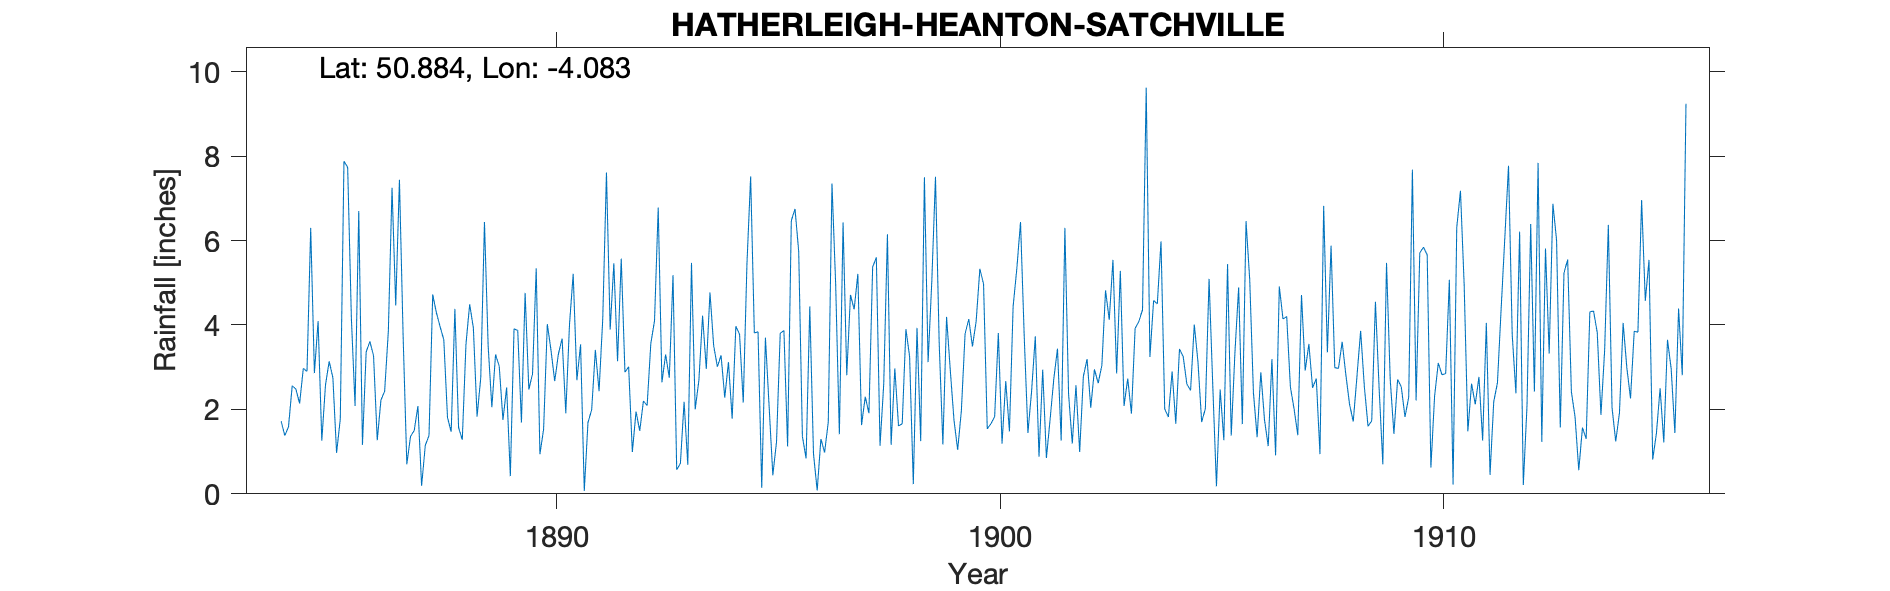

The data file committed next to this chart (first rows):
HATHERLEIGH-HEANTON-SATCHVILLE, , , , , , , , , , , , , , , , , , , , , , , 
Grid ref, SS535115, Long, -4.083, Lat, 50.88, Elevation, 332, ft, , , , , , , , , , , , , , , 
Station no, RR1121, , , , , , , , , , , , , , , , , , , , , , 
, 1880, 1881, 1882, 1883, 1884, 1885, 1886, 1887, 1888, 1889, 1890, 1891, 1892, 1893, 1894, 1895, 1896, 1897, 1898, 1899, 1900, 1901, 1902
January, , , , , , 2.86, 6.7, 3.73, 1.81, 2.05, 5.34, 3.54, 2.88, 2.75, 3.51, 3.84, 1.36, 2.81, 1.16, 7.51, 5.33, 3.73, 2.36
February, , , , , , 4.09, 1.16, 0.7, 1.47, 3.3, 0.94, 0.07, 3.01, 5.18, 3.01, 0.14, 0.84, 4.71, 2.97, 3.57, 4.97, 1.44, 1.19
March, , , , , , 1.26, 3.36, 1.36, 4.38, 3.02, 1.53, 1.69, 0.99, 0.57, 3.28, 3.7, 4.44, 4.37, 1.61, 1.17, 1.54, 2.44, 2.57
April, , , , , 1.72, 2.58, 3.61, 1.5, 1.57, 1.75, 4.02, 1.99, 1.95, 0.72, 2.28, 2.07, 0.95, 5.21, 1.66, 4.19, 1.66, 3.73, 0.99
May, , , , , 1.38, 3.14, 3.27, 2.08, 1.28, 2.52, 3.4, 3.41, 1.49, 2.18, 3.12, 0.44, 0.08, 1.63, 3.9, 2.93, 1.83, 0.88, 2.78
June, , , , , 1.59, 2.75, 1.27, 0.19, 3.55, 0.42, 2.67, 2.43, 2.2, 0.69, 1.78, 1.23, 1.3, 2.3, 3.25, 1.75, 3.81, 2.94, 3.19
July, , , , , 2.56, 0.97, 2.22, 1.15, 4.49, 3.91, 3.31, 4.16, 2.09, 5.47, 3.97, 3.8, 0.98, 1.91, 0.23, 1.04, 1.19, 0.85, 2.04
August, , , , , 2.48, 1.77, 2.43, 1.38, 3.93, 3.87, 3.68, 7.61, 3.56, 2, 3.78, 3.87, 1.7, 5.37, 3.93, 1.97, 2.67, 1.76, 2.95
September, , , , , 2.14, 7.88, 3.85, 4.72, 1.83, 1.69, 1.91, 3.89, 4.1, 2.69, 2.16, 1.12, 7.35, 5.6, 1.25, 3.79, 1.48, 2.72, 2.62
October, , , , , 2.97, 7.73, 7.25, 4.29, 2.75, 4.76, 4.01, 5.46, 6.78, 4.22, 5.44, 6.47, 4.96, 1.14, 7.5, 4.14, 4.44, 3.44, 3.04
November, , , , , 2.9, 4.17, 4.46, 3.96, 6.44, 2.47, 5.21, 3.14, 2.64, 2.96, 7.52, 6.75, 1.41, 2.6, 3.12, 3.49, 5.33, 1.26, 4.82
December, , , , , 6.3, 2.08, 7.44, 3.65, 3.5, 2.84, 2.69, 5.57, 3.3, 4.77, 3.81, 5.74, 6.43, 6.15, 5.03, 4.09, 6.44, 6.3, 4.12
Total, , , , , , 41.28, 47.02, 28.71, 37, 32.6, 38.71, 42.96, 34.99, 34.2, 43.66, 39.17, 31.8, 43.8, 35.61, 39.64, 40.69, 31.49, 32.67
Exact location within large grounds unkn…, , , , , , , , , , , , , , , , , , , , , , , 
1884 Jan-Mar estimated from Hatherleigh …, , , , , , , , , , , , , , , , , , , , , , , 
